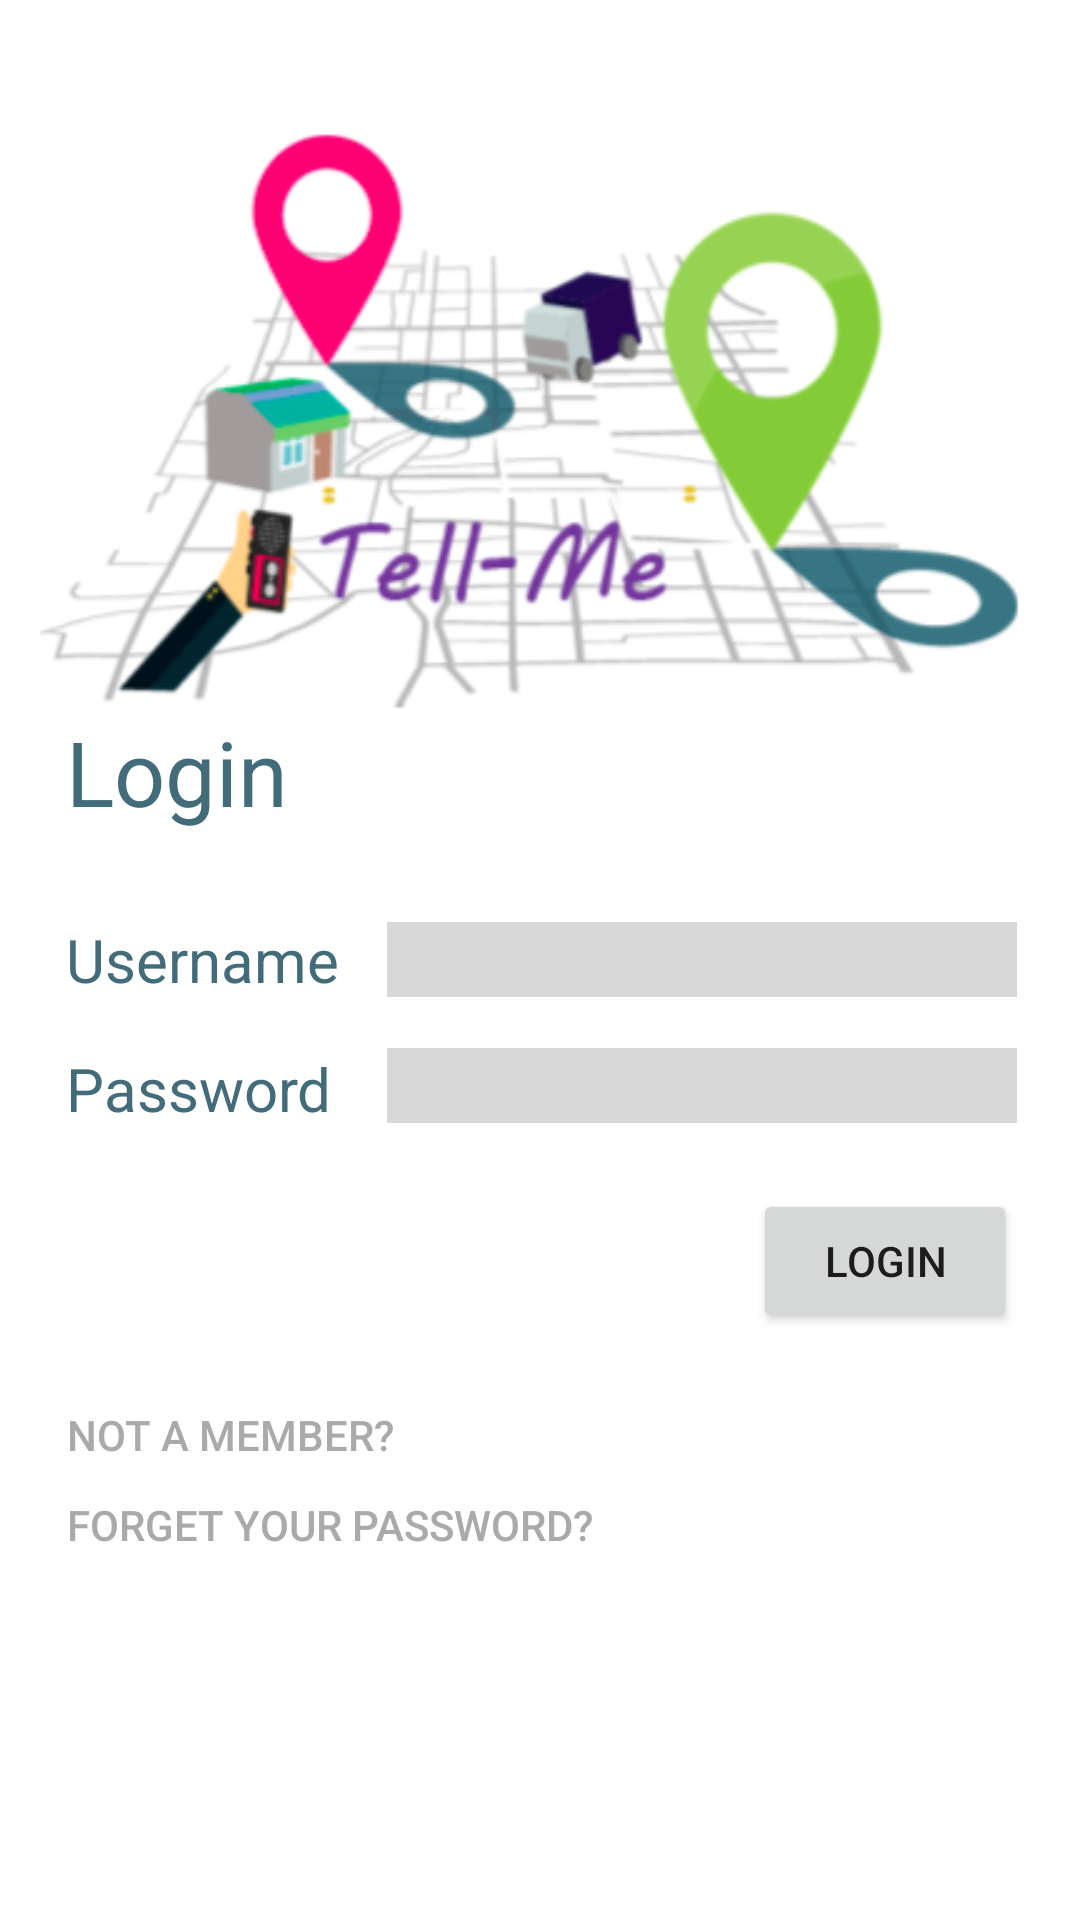

Write the Android layout XML for this screen, with the resource values it uses.
<!-- AndroidManifest.xml: application theme AppTheme -->
<!-- res/layout/activity_login.xml -->
<RelativeLayout xmlns:android="http://schemas.android.com/apk/res/android"
    xmlns:app="http://schemas.android.com/apk/res-auto"
    xmlns:tools="http://schemas.android.com/tools"
    android:id="@+id/log"
    android:layout_width="match_parent"
    android:layout_height="match_parent"
    android:paddingBottom="0dp"
    android:paddingLeft="0dp"
    android:paddingRight="0dp"
    android:paddingTop="0dp"
>
    
    <Button
        android:text="Not a member?"
        android:layout_width="wrap_content"
        android:layout_marginTop="19dp"
        android:id="@+id/setm"
        android:background="@null"
        android:layout_height="30dp"
        android:layout_below="@+id/s"
        android:layout_alignLeft="@+id/password"
        android:layout_alignStart="@+id/password"
        android:textColor="@android:color/darker_gray" />

    <TextView
        android:text="Username"
        android:layout_width="wrap_content"
        android:layout_height="wrap_content"
        android:layout_centerVertical="true"
        android:layout_alignLeft="@+id/Register"
        android:layout_alignStart="@+id/Register"
        android:id="@+id/username"
        android:textSize="20sp"
        android:textColor="#436C7A" />

    <ImageView
        android:id="@+id/imageView5"
        android:layout_width="wrap_content"
        android:layout_height="350dp"
        android:src="@drawable/logo"
        android:elevation="24dp"
        android:layout_marginBottom="375dp"
        android:layout_alignParentBottom="true"
        android:layout_alignParentLeft="true"
        android:layout_alignParentStart="true"
        android:background="@null"
        android:stateListAnimator="@null" />

    <TextView
        android:text="Password"
        android:layout_width="wrap_content"
        android:layout_height="wrap_content"
        android:id="@+id/password"
        android:textSize="20sp"
        android:layout_marginTop="16dp"
        android:layout_below="@+id/username"
        android:layout_alignLeft="@+id/username"
        android:layout_alignStart="@+id/username"
        android:textColor="#436C7A" />

    <EditText
        android:layout_width="wrap_content"
        android:inputType="textPersonName"
        android:ems="10"
        android:layout_centerVertical="true"
        android:layout_alignParentRight="true"
        android:layout_alignParentEnd="true"
        android:layout_marginRight="21dp"
        android:layout_marginEnd="21dp"
        android:id="@+id/editusername"
        android:background="#D8D8D8"
        android:layout_height="25dp" />

    <EditText
        android:layout_width="wrap_content"
        android:layout_height="25dp"
        android:inputType="textPassword"
        android:ems="10"
        android:layout_alignTop="@+id/password"
        android:layout_alignLeft="@+id/editusername"
        android:layout_alignStart="@+id/editusername"
        android:id="@+id/editemail"
        android:background="#D8D8D8" />

    <Button
        android:text="Login"
        android:layout_width="wrap_content"
        android:layout_height="wrap_content"
        android:layout_marginTop="22dp"
        android:id="@+id/s"
        android:layout_below="@+id/editemail"
        android:layout_alignRight="@+id/editemail"
        android:layout_alignEnd="@+id/editemail" />

    <Button
        android:text="Forget your password?"
        android:layout_width="wrap_content"
        android:id="@+id/f"
        android:background="@null"
        android:layout_height="30dp"
        android:layout_below="@+id/setm"
        android:layout_alignLeft="@+id/setm"
        android:layout_alignStart="@+id/setm"
        android:textColor="@android:color/darker_gray" />

    <TextView
        android:text="Login"
        android:layout_width="wrap_content"
        android:layout_height="wrap_content"
        android:layout_marginLeft="22dp"
        android:layout_marginStart="22dp"
        android:id="@+id/Register"
        android:textSize="30sp"
        android:layout_marginBottom="30dp"
        android:layout_above="@+id/editusername"
        android:layout_alignParentLeft="true"
        android:layout_alignParentStart="true"
        android:textColor="#436C7A" />


</RelativeLayout>
<!-- resources referenced by this layout -->
<resources>
  <!-- drawable logo: png bitmap (drawable, 63538 bytes) -->
  <style name="AppTheme" parent="Theme.AppCompat.Light">
          
          <item name="colorPrimary">#9F81F7</item>
          <item name="colorPrimaryDark">#9F81F7</item>
          <item name="colorAccent">@color/colorAccent</item>
          <item name="android:colorBackground">@color/white</item>
          <item name="colorControlNormal">#ACFA58</item>
          <item name="colorControlActivated">#ACFA58</item>
          <item name="colorControlHighlight">#ACFA58</item>
          <item name="android:actionButtonStyle">@style/MyActionButtonStyle</item>
      </style>
  <style name="MyActionButtonStyle" parent="@android:style/Widget.Holo.Light.ActionButton">
  
          <item name="android:padding">30dp</item>
  
      </style>
  <!-- not gathered from this repository: default colours our renderer supplied (Android Studio template values) -->
  <color name="white">#FFFFFFFF</color>
  <color name="colorAccent">#FF03DAC5</color>
</resources>
